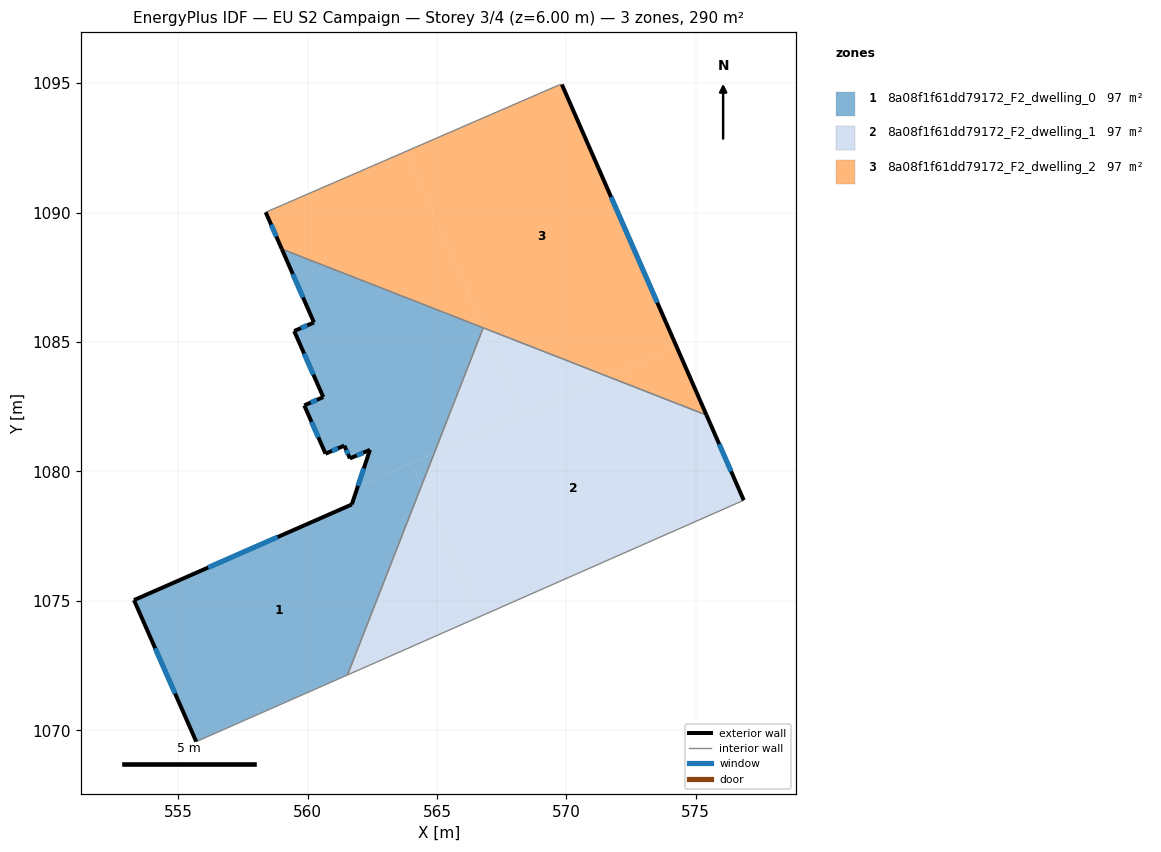
=== STOREY PLAN SPEC (per zone: floor XY polygon, exterior-wall plan segments, windows/doors) ===
zone 1: 8a08f1f61dd79172_F2_dwelling_0  (96.7 m²)
  floor: (564.01, 1080.32) (564.40, 1079.44) (561.54, 1072.14) (555.70, 1069.56) (553.29, 1075.03) (561.71, 1078.72) (561.94, 1079.41)
  floor: (566.79, 1085.55) (564.89, 1080.71) (561.94, 1079.41) (562.41, 1080.83) (561.64, 1080.50) (561.42, 1081.00) (560.69, 1080.68) (559.87, 1082.55) (560.61, 1082.87) (559.48, 1085.42) (560.25, 1085.76) (559.01, 1088.59)
  floor: (564.89, 1080.71) (564.40, 1079.44) (564.01, 1080.32)
  exterior wall: (560.25, 1085.76) – (559.48, 1085.42)  [0.8 m]
    window: (559.99, 1085.64) – (559.74, 1085.54)  [0.3 m²]
  exterior wall: (559.01, 1088.59) – (560.25, 1085.76)  [3.1 m]
    window: (559.43, 1087.63) – (559.82, 1086.72)  [0.9 m²]
  exterior wall: (553.29, 1075.03) – (555.70, 1069.56)  [6.0 m]
    window: (554.11, 1073.17) – (554.88, 1071.42)  [1.8 m²]
  exterior wall: (561.71, 1078.72) – (553.29, 1075.03)  [9.2 m]
    window: (558.85, 1077.47) – (556.16, 1076.29)  [2.8 m²]
  exterior wall: (562.41, 1080.83) – (561.71, 1078.72)  [2.2 m]
    window: (562.17, 1080.12) – (561.95, 1079.44)  [0.7 m²]
  exterior wall: (561.64, 1080.50) – (562.41, 1080.83)  [0.8 m]
    window: (561.90, 1080.62) – (562.15, 1080.72)  [0.3 m²]
  exterior wall: (561.42, 1081.00) – (561.64, 1080.50)  [0.5 m]
    window: (561.49, 1080.83) – (561.56, 1080.67)  [0.2 m²]
  exterior wall: (560.69, 1080.68) – (561.42, 1081.00)  [0.8 m]
    window: (560.94, 1080.79) – (561.17, 1080.89)  [0.2 m²]
  exterior wall: (559.87, 1082.55) – (560.69, 1080.68)  [2.0 m]
    window: (560.15, 1081.92) – (560.42, 1081.32)  [0.6 m²]
  exterior wall: (560.61, 1082.87) – (559.87, 1082.55)  [0.8 m]
    window: (560.36, 1082.76) – (560.12, 1082.66)  [0.2 m²]
  exterior wall: (559.48, 1085.42) – (560.61, 1082.87)  [2.8 m]
    window: (559.87, 1084.56) – (560.22, 1083.74)  [0.9 m²]
  interior walls: 3
zone 2: 8a08f1f61dd79172_F2_dwelling_1  (96.7 m²)
  floor: (575.42, 1082.18) (576.85, 1078.89) (576.81, 1078.87) (566.62, 1074.38) (564.40, 1079.44) (564.89, 1080.71) (571.61, 1083.66)
  floor: (564.40, 1079.44) (566.62, 1074.38) (561.54, 1072.14)
  floor: (566.81, 1085.54) (568.28, 1082.20) (564.89, 1080.71) (566.79, 1085.55)
  floor: (571.61, 1083.66) (568.28, 1082.20) (566.81, 1085.54)
  exterior wall: (576.85, 1078.89) – (575.42, 1082.17)  [3.6 m]
    window: (576.36, 1080.01) – (575.91, 1081.06)  [1.1 m²]
  interior walls: 4
zone 3: 8a08f1f61dd79172_F2_dwelling_2  (96.7 m²)
  floor: (563.81, 1092.37) (566.81, 1085.54) (559.01, 1088.59) (558.38, 1090.01)
  floor: (569.83, 1094.95) (574.26, 1084.82) (571.61, 1083.66) (566.81, 1085.54) (563.81, 1092.37) (569.74, 1094.94)
  floor: (574.26, 1084.82) (575.42, 1082.18) (571.61, 1083.66)
  exterior wall: (575.42, 1082.17) – (569.83, 1094.95)  [13.9 m]
    window: (573.51, 1086.52) – (571.73, 1090.60)  [4.3 m²]
  exterior wall: (558.38, 1090.01) – (559.01, 1088.59)  [1.6 m]
    window: (558.59, 1089.53) – (558.79, 1089.08)  [0.5 m²]
  interior walls: 4

=== DERIVED (storey summary) ===
Building: EU S2 Campaign
Storey: 3 of 4  (floor level z = 6.00 m)
Storey gross floor area: 290.2 m²
Zones on this storey: 3
  - 8a08f1f61dd79172_F2_dwelling_0: floor 96.7 m²; exterior wall 29.1 m (87.4 m²); 11 window(s) 8.9 m²; WWR 10.2%
  - 8a08f1f61dd79172_F2_dwelling_1: floor 96.7 m²; exterior wall 3.6 m (10.8 m²); 1 window(s) 1.1 m²; WWR 10.2%
  - 8a08f1f61dd79172_F2_dwelling_2: floor 96.7 m²; exterior wall 15.5 m (46.5 m²); 2 window(s) 4.7 m²; WWR 10.2%
Zone adjacency (shared interzone walls):
  - 8a08f1f61dd79172_F2_dwelling_0 ↔ 8a08f1f61dd79172_F2_dwelling_1
  - 8a08f1f61dd79172_F2_dwelling_0 ↔ 8a08f1f61dd79172_F2_dwelling_2
  - 8a08f1f61dd79172_F2_dwelling_1 ↔ 8a08f1f61dd79172_F2_dwelling_2